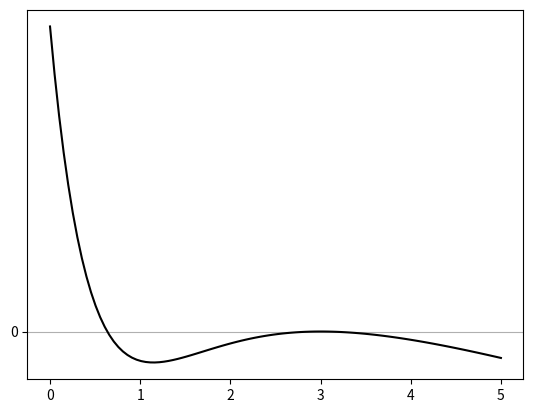

Recreate this plot in Python.
import numpy as np
import matplotlib.pyplot as plt


alpha = 1.
r0 = 1.
d0 = 1.
rc = 3.
rvals = np.linspace(0,5, 100)


def phi(r):
    value = d0*(np.exp(-2.*alpha*(r-r0)) - 2.*np.exp(-1.*alpha*(r-r0)))
    return value

def dphi_dr(r):
    value = 2.*d0*alpha*(np.exp(-1.*alpha*(r-r0)) - np.exp(-2.*alpha*(r-r0)))
    return value

def calc_e(r):

    phi_r = phi(r)
    phi_rc = phi(rc)
    dphi_dr_rc = dphi_dr(rc)
    value = phi_r - phi_rc - (r-rc)*dphi_dr_rc
    return value

#phi_r = phi(r)
#phi_rc = phi(rc)
#dphi_dr_rc = dphi_dr(rc)

energy = calc_e(rvals)


fig, ax = plt.subplots()
ax.set_yticks([0.0], minor=False)
ax.yaxis.grid(True, which='major')
ax.yaxis.grid(True, which='minor')

plt.plot(rvals, energy, 'k-')
plt.savefig("morse_plot.png", dpi=500)